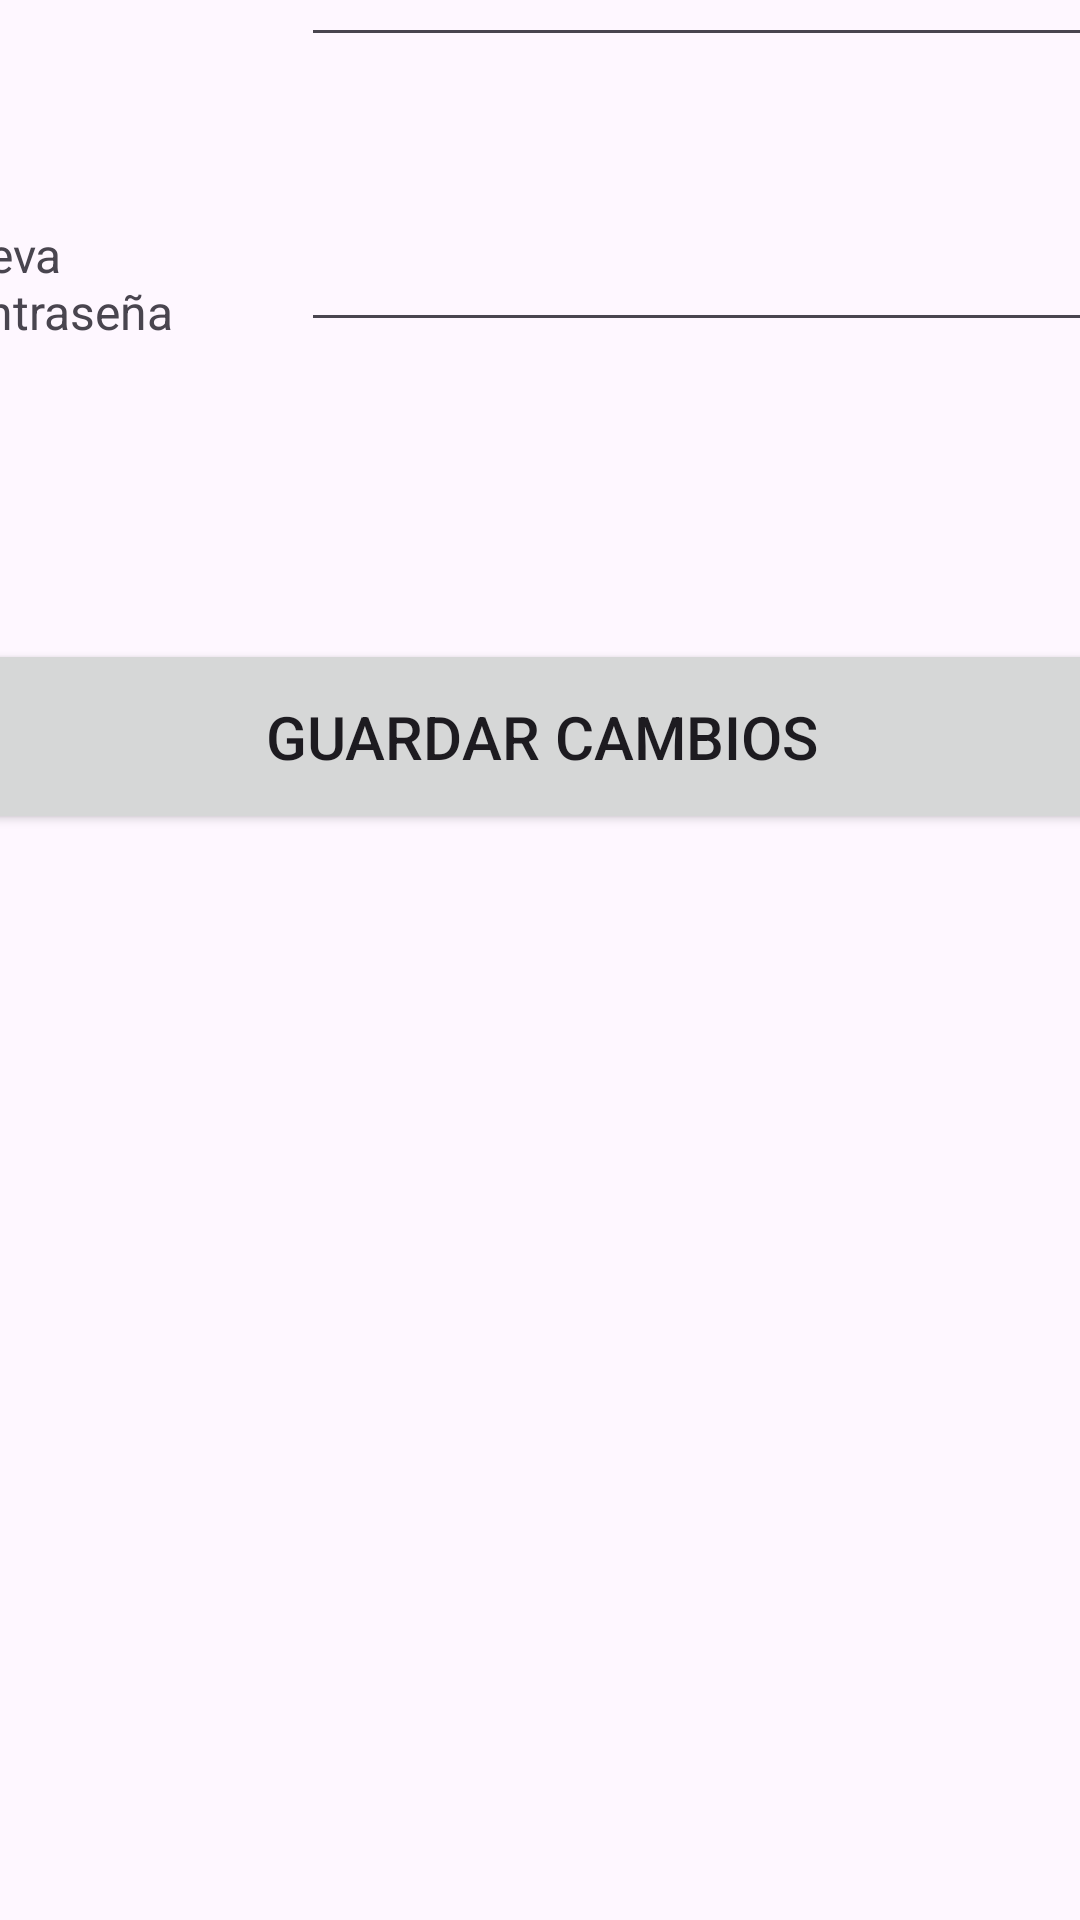

This screen was rendered from an Android layout file. Write that file and the resources it references.
<!-- AndroidManifest.xml: application theme Theme.Samuel_Suarez_Viton_PMDM_Tarea1 -->
<!-- res/layout/activity_4.xml -->
<?xml version="1.0" encoding="utf-8"?>
<androidx.constraintlayout.widget.ConstraintLayout xmlns:android="http://schemas.android.com/apk/res/android"
    xmlns:app="http://schemas.android.com/apk/res-auto"
    xmlns:tools="http://schemas.android.com/tools"
    android:id="@+id/main"
    android:layout_width="match_parent"
    android:layout_height="match_parent"
    tools:context=".intents.Activity4">

    <LinearLayout
        android:layout_width="409dp"
        android:layout_height="729dp"
        android:orientation="vertical"
        app:layout_constraintBottom_toBottomOf="parent"
        app:layout_constraintEnd_toEndOf="parent"
        app:layout_constraintStart_toStartOf="parent"
        app:layout_constraintTop_toTopOf="parent">

        <LinearLayout
            android:layout_width="match_parent"
            android:layout_height="257dp"
            android:orientation="vertical">

            <LinearLayout
                android:layout_width="match_parent"
                android:layout_height="95dp"
                android:orientation="horizontal">

                <TextView
                    android:id="@+id/textViewNuevoNombre"
                    android:layout_width="118dp"
                    android:layout_height="wrap_content"
                    android:layout_weight="1"
                    android:text="@string/textViewNuevoNombre"
                    android:textSize="16sp" />

                <EditText
                    android:id="@+id/editTextNombre"
                    android:layout_width="278dp"
                    android:layout_height="63dp"
                    android:layout_weight="1"
                    android:ems="10"
                    android:inputType="text" />
            </LinearLayout>

            <LinearLayout
                android:layout_width="match_parent"
                android:layout_height="92dp"
                android:orientation="horizontal">

                <TextView
                    android:id="@+id/textViewNuevaContraseña"
                    android:layout_width="118dp"
                    android:layout_height="wrap_content"
                    android:layout_weight="1"
                    android:text="@string/textViewNuevaContraseña"
                    android:textSize="16sp" />

                <EditText
                    android:id="@+id/editTextContrasena"
                    android:layout_width="278dp"
                    android:layout_height="63dp"
                    android:layout_weight="1"
                    android:ems="10"
                    android:inputType="text" />
            </LinearLayout>
        </LinearLayout>

        <LinearLayout
            android:layout_width="match_parent"
            android:layout_height="92dp"
            android:orientation="vertical">

            <Button
                android:id="@+id/buttonGuardar"
                android:layout_width="match_parent"
                android:layout_height="65dp"
                android:text="@string/buttonGuardar"
                android:textSize="20sp" />
        </LinearLayout>
    </LinearLayout>
</androidx.constraintlayout.widget.ConstraintLayout>
<!-- resources referenced by this layout -->
<resources>
  <string name="buttonGuardar">Guardar cambios</string>
  <string name="textViewNuevoNombre">Nuevo Nombre</string>
  <style name="Theme.Samuel_Suarez_Viton_PMDM_Tarea1" parent="Base.Theme.Samuel_Suarez_Viton_PMDM_Tarea1" />
  <style name="Base.Theme.Samuel_Suarez_Viton_PMDM_Tarea1" parent="Theme.Material3.DayNight.NoActionBar">
          
          
      </style>
</resources>
